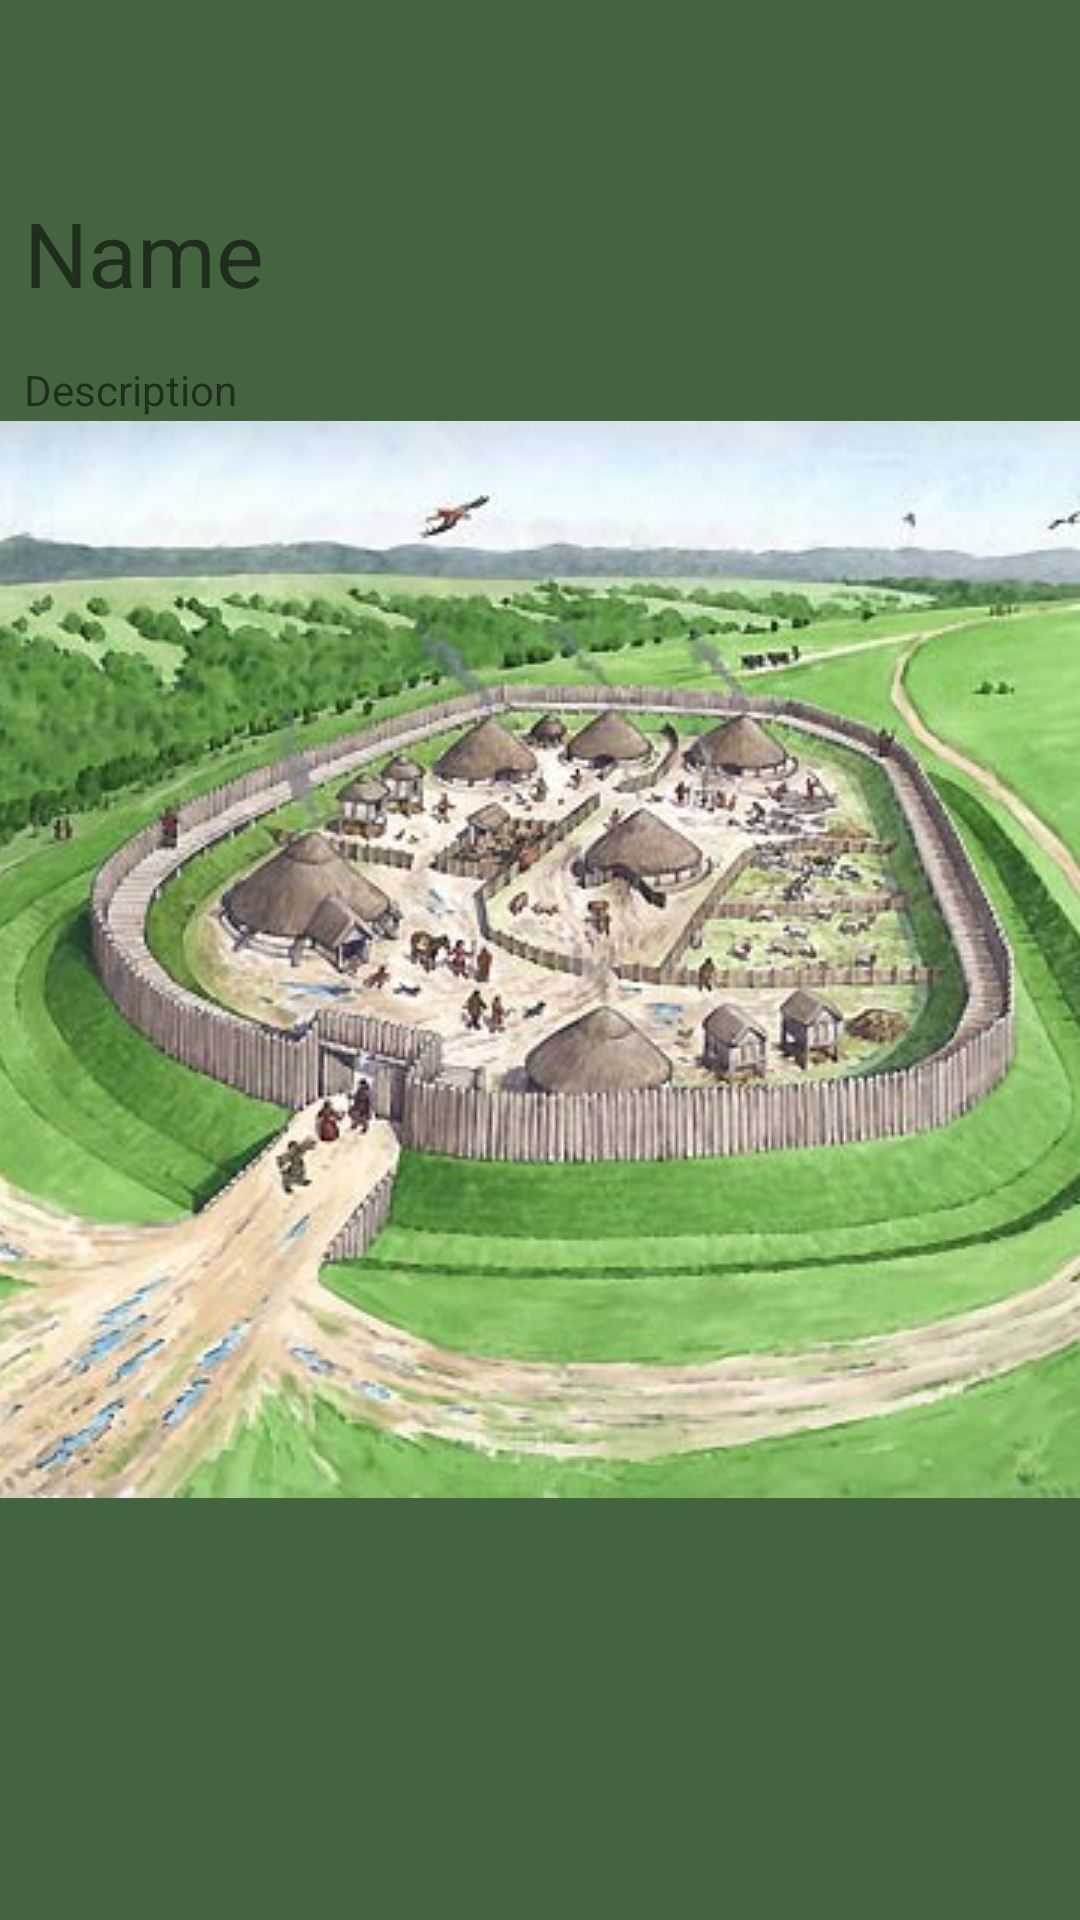

Android layout source for this screen:
<!-- AndroidManifest.xml: application theme AppTheme.Launcher -->
<!-- res/layout/activity_hill_fort_profile.xml -->
<?xml version="1.0" encoding="utf-8"?>
<android.support.constraint.ConstraintLayout xmlns:android="http://schemas.android.com/apk/res/android"
  xmlns:app="http://schemas.android.com/apk/res-auto"
  xmlns:tools="http://schemas.android.com/tools"
  android:layout_width="match_parent"
  android:layout_height="match_parent"
  tools:context=".activities.hillfort.HillFortProfileActivity">

  <RelativeLayout
    android:layout_width="match_parent"
    android:layout_height="wrap_content">

    <android.support.design.widget.AppBarLayout
      android:id="@+id/appBarLayout"
      android:layout_width="match_parent"
      android:layout_height="wrap_content"
      android:background="@color/colorAccent"
      android:fitsSystemWindows="true"
      app:elevation="0dip"
      app:theme="@style/ThemeOverlay.AppCompat.Dark.ActionBar">

      <android.support.v7.widget.Toolbar
        android:id="@+id/toolbarHillfortProfile"
        android:layout_width="match_parent"
        android:layout_height="wrap_content"
        app:titleTextColor="@color/colorPrimary"/>
    </android.support.design.widget.AppBarLayout>

    <ScrollView
      android:layout_width="match_parent"
      android:layout_height="match_parent"
      android:layout_below="@id/appBarLayout"
      android:fillViewport="true">

      <LinearLayout
        android:layout_width="match_parent"
        android:layout_height="wrap_content"
        android:orientation="vertical">


        <TextView
          android:id="@+id/hillfortProfileName"
          android:layout_width="match_parent"
          android:layout_height="wrap_content"
          android:layout_margin="8dp"
          android:textSize="30sp"
          android:text="Name" />

        <TextView
          android:id="@+id/hillfortProfileDescription"
          android:layout_width="match_parent"
          android:layout_height="wrap_content"
          android:layout_margin="8dp"
          android:text="Description" />

        <android.support.v7.widget.RecyclerView
          android:id="@+id/imageRecycler"
          android:layout_width="match_parent"
          android:layout_height="match_parent"/>
      </LinearLayout>
    </ScrollView>

  </RelativeLayout>

</android.support.constraint.ConstraintLayout>
<!-- resources referenced by this layout -->
<resources>
  <color name="colorAccent">#44633F</color>
  <color name="colorPrimary">#E1EFE7</color>
  <style name="AppTheme.Launcher">
        <item name="android:windowBackground">@drawable/launch_drawable</item>
      </style>
  <!-- drawable launch_drawable (drawable) -->
  <?xml version="1.0" encoding="utf-8"?>
  <layer-list xmlns:android="http://schemas.android.com/apk/res/android" android:opacity="opaque">
  
    
    <item android:drawable="@color/colorAccent"/>
  
    
    <item>
      <bitmap
        android:src="@drawable/fort"
        android:gravity="center"/>
    </item>
  
  </layer-list>
  <!-- drawable fort: png bitmap (drawable, 67250 bytes) -->
</resources>
